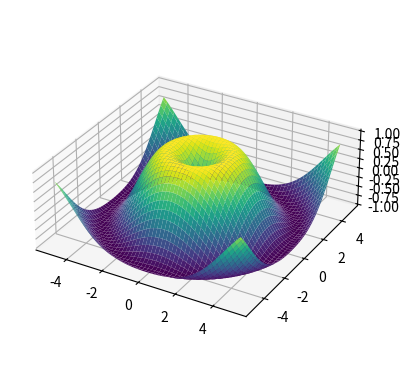

Python code for this plot:
import numpy as np
import matplotlib.pyplot as plt
from mpl_toolkits.mplot3d import Axes3D

# 生成示例数据
x = np.linspace(-5, 5, 100)
y = np.linspace(-5, 5, 100)
x, y = np.meshgrid(x, y)
z = np.sin(np.sqrt(x**2 + y**2))

# 创建三维图
fig = plt.figure()
ax = fig.add_subplot(111, projection='3d')
ax.plot_surface(x, y, z, cmap='viridis')

# 设置纵向压缩比例
ax.get_proj = lambda: np.dot(Axes3D.get_proj(ax), np.diag([1, 1, 0.5, 1]))

# 显示图形
plt.show()
